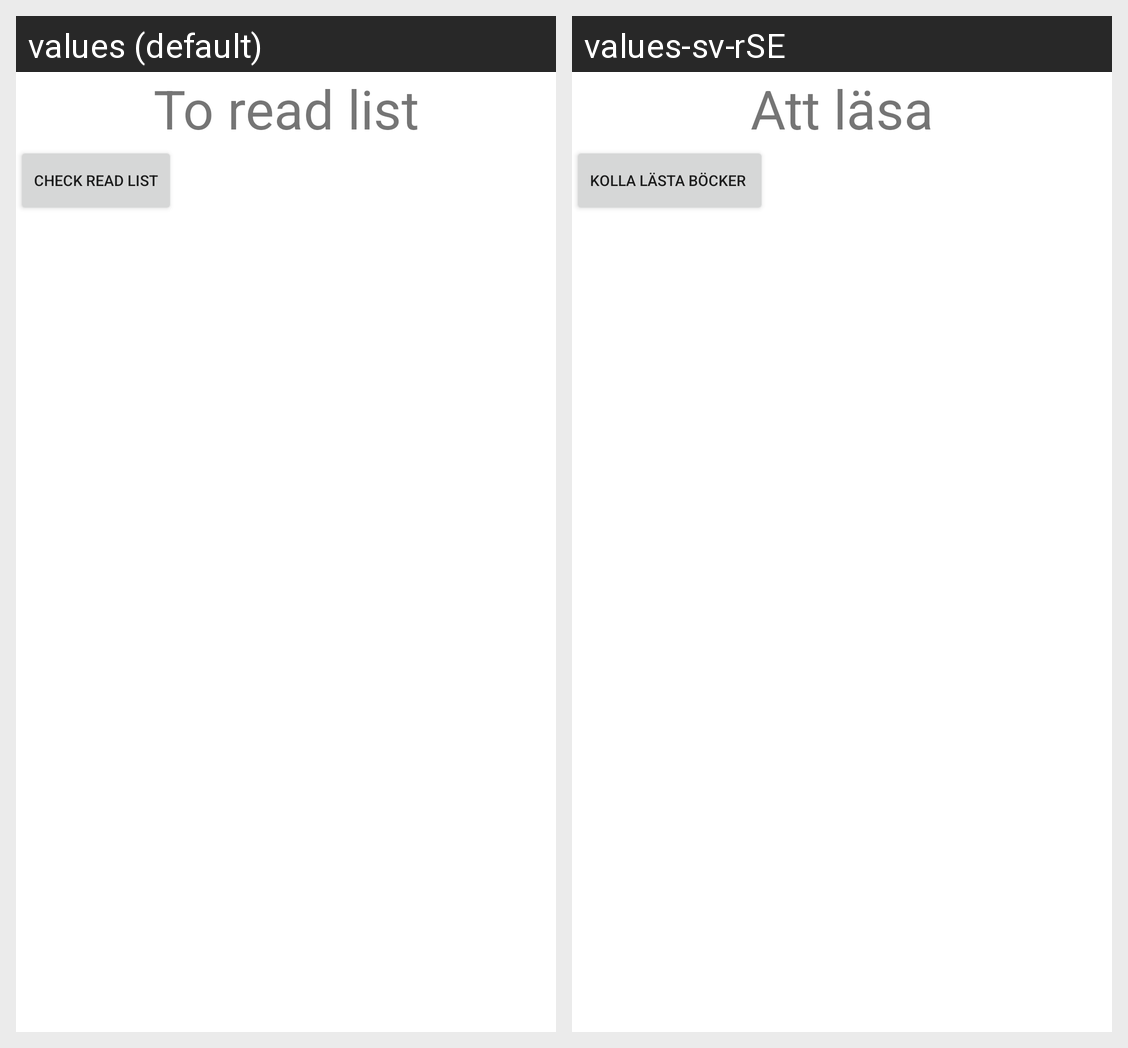

Locale-by-locale string values for the Android screen shown in this grid:
Android screen res/layout/fragment_my_books.xml rendered under 2 locales, left to right: values (default), values-sv-rSE. Device: Nexus 5 (rendered at 1080×1920; each locale shown at half size, 540×960, under a caption strip naming it); theme Theme.BookApp.
Strings drawn on this screen, with the default value and each locale's value (text and hints the layout hard-codes, and strings that could not be matched under every locale, appear in the picture but are not listed):

to_read_list
  values: To read list
  values-sv-rSE: Att läsa

check_read_list
  values: check read list
  values-sv-rSE: kolla lästa böcker
